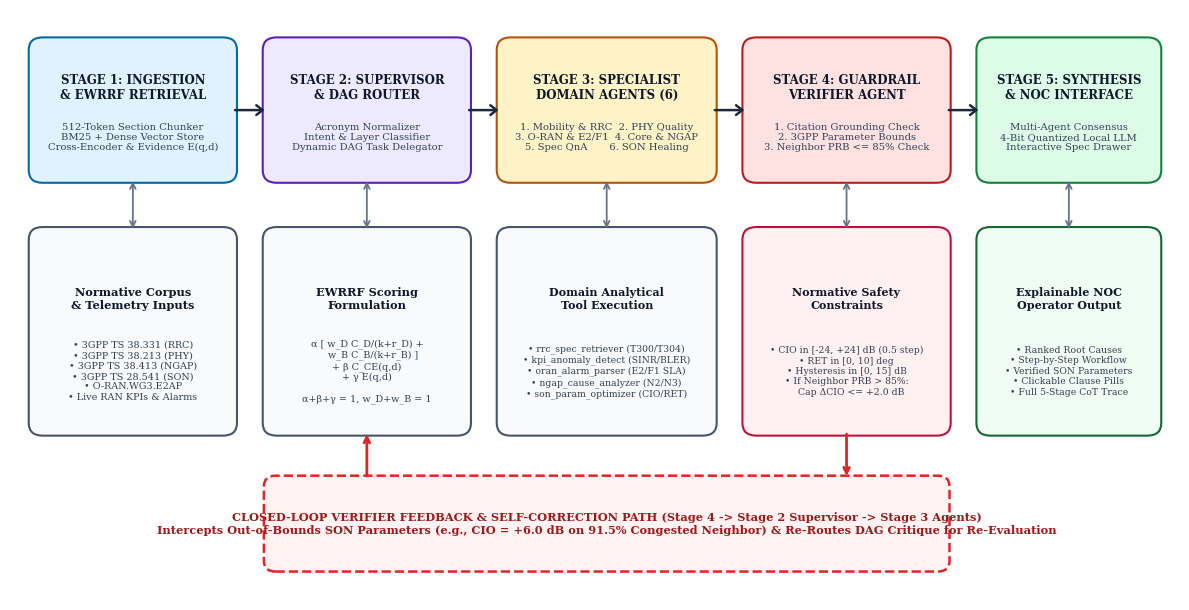
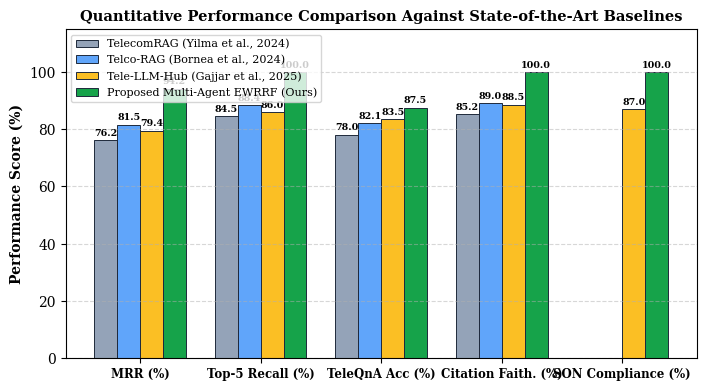
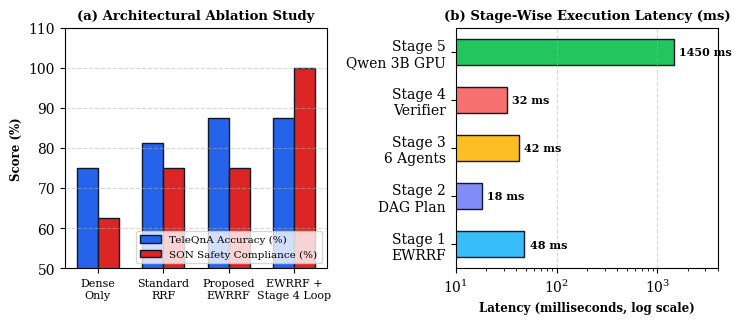

Write the Python code that produced these figures, in order.
"""
Generates high-resolution IEEE publication figures for the Overleaf LaTeX package.
"""
import os
import numpy as np
import matplotlib.pyplot as plt
import matplotlib.patches as patches

out_dir = r"D:\Vit\SEM 5\F2-NLP\NLP Project\overleaf_ieee_paper\figures"
os.makedirs(out_dir, exist_ok=True)

plt.rcParams["font.family"] = "serif"
plt.rcParams["font.size"] = 10

# ==============================================================================
# FIGURE 1: 5-Stage System Architecture Diagram (Clean Vector-Style Diagram)
# ==============================================================================
fig, ax = plt.subplots(figsize=(12, 6.2), dpi=300)
ax.set_xlim(0, 100)
ax.set_ylim(0, 56)
ax.axis("off")

def draw_box(x, y, w, h, title, subtitle="", facecolor="#f0f4f8", edgecolor="#1e3a8a", title_color="#0f172a", fontsize=9):
    rect = patches.FancyBboxPatch(
        (x, y), w, h,
        boxstyle="round,pad=0.4,rounding_size=1.2",
        linewidth=1.5, edgecolor=edgecolor, facecolor=facecolor
    )
    ax.add_patch(rect)
    if subtitle:
        ax.text(x + w/2, y + h*0.66, title, ha="center", va="center", fontweight="bold", fontsize=fontsize, color=title_color)
        ax.text(x + w/2, y + h*0.30, subtitle, ha="center", va="center", fontsize=fontsize-1.3, color="#334155")
    else:
        ax.text(x + w/2, y + h/2, title, ha="center", va="center", fontweight="bold", fontsize=fontsize, color=title_color)

# Stage Headers
stages = [
    (2, 40, 17, 13, "STAGE 1: INGESTION\n& EWRRF RETRIEVAL", "512-Token Section Chunker\nBM25 + Dense Vector Store\nCross-Encoder & Evidence E(q,d)", "#e0f2fe", "#0369a1"),
    (22, 40, 17, 13, "STAGE 2: SUPERVISOR\n& DAG ROUTER", "Acronym Normalizer\nIntent & Layer Classifier\nDynamic DAG Task Delegator", "#ede9fe", "#5b21b6"),
    (42, 40, 18, 13, "STAGE 3: SPECIALIST\nDOMAIN AGENTS (6)", "1. Mobility & RRC  2. PHY Quality\n3. O-RAN & E2/F1  4. Core & NGAP\n5. Spec QnA       6. SON Healing", "#fef3c7", "#b45309"),
    (63, 40, 17, 13, "STAGE 4: GUARDRAIL\nVERIFIER AGENT", "1. Citation Grounding Check\n2. 3GPP Parameter Bounds\n3. Neighbor PRB <= 85% Check", "#fee2e2", "#b91c1c"),
    (83, 40, 15, 13, "STAGE 5: SYNTHESIS\n& NOC INTERFACE", "Multi-Agent Consensus\n4-Bit Quantized Local LLM\nInteractive Spec Drawer", "#dcfce7", "#15803d"),
]

for x, y, w, h, t, sub, fc, ec in stages:
    draw_box(x, y, w, h, t, sub, facecolor=fc, edgecolor=ec, fontsize=8.5)

# Forward Arrows between Stages
arrow_style = dict(arrowstyle="->,head_width=0.35,head_length=0.45", lw=1.8, color="#1e293b")
ax.annotate("", xy=(22, 46.5), xytext=(19, 46.5), arrowprops=arrow_style)
ax.annotate("", xy=(42, 46.5), xytext=(39, 46.5), arrowprops=arrow_style)
ax.annotate("", xy=(63, 46.5), xytext=(60, 46.5), arrowprops=arrow_style)
ax.annotate("", xy=(83, 46.5), xytext=(80, 46.5), arrowprops=arrow_style)

# Detailed Sub-blocks in lower half
draw_box(2, 16, 17, 19, "Normative Corpus\n& Telemetry Inputs",
         "• 3GPP TS 38.331 (RRC)\n• 3GPP TS 38.213 (PHY)\n• 3GPP TS 38.413 (NGAP)\n• 3GPP TS 28.541 (SON)\n• O-RAN.WG3.E2AP\n• Live RAN KPIs & Alarms",
         "#f8fafc", "#475569", fontsize=8.2)

draw_box(22, 16, 17, 19, "EWRRF Scoring\nFormulation",
         "α [ w_D C_D/(k+r_D) +\n    w_B C_B/(k+r_B) ]\n+ β C_CE(q,d)\n+ γ E(q,d)\n\nα+β+γ = 1, w_D+w_B = 1",
         "#f8fafc", "#475569", fontsize=8.2)

draw_box(42, 16, 18, 19, "Domain Analytical\nTool Execution",
         "• rrc_spec_retriever (T300/T304)\n• kpi_anomaly_detect (SINR/BLER)\n• oran_alarm_parser (E2/F1 SLA)\n• ngap_cause_analyzer (N2/N3)\n• son_param_optimizer (CIO/RET)",
         "#f8fafc", "#475569", fontsize=8.0)

draw_box(63, 16, 17, 19, "Normative Safety\nConstraints",
         "• CIO in [-24, +24] dB (0.5 step)\n• RET in [0, 10] deg\n• Hysteresis in [0, 15] dB\n• If Neighbor PRB > 85%:\n   Cap ΔCIO <= +2.0 dB",
         "#fff1f2", "#be123c", fontsize=8.0)

draw_box(83, 16, 15, 19, "Explainable NOC\nOperator Output",
         "• Ranked Root Causes\n• Step-by-Step Workflow\n• Verified SON Parameters\n• Clickable Clause Pills\n• Full 5-Stage CoT Trace",
         "#f0fdf4", "#166534", fontsize=8.0)

# Vertical connectors
for x_c in [10.5, 30.5, 51.0, 71.5, 90.5]:
    ax.annotate("", xy=(x_c, 40), xytext=(x_c, 35), arrowprops=dict(arrowstyle="<->", lw=1.3, color="#64748b"))

# Closed-Loop Feedback Path (Stage 4 -> Stage 2 -> Stage 3)
feedback_rect = patches.FancyBboxPatch(
    (22, 3), 58, 8.5,
    boxstyle="round,pad=0.3,rounding_size=1.0",
    linewidth=1.8, edgecolor="#dc2626", facecolor="#fef2f2", linestyle="--"
)
ax.add_patch(feedback_rect)
ax.text(51, 7.25,
        "CLOSED-LOOP VERIFIER FEEDBACK & SELF-CORRECTION PATH (Stage 4 -> Stage 2 Supervisor -> Stage 3 Agents)\n"
        "Intercepts Out-of-Bounds SON Parameters (e.g., CIO = +6.0 dB on 91.5% Congested Neighbor) & Re-Routes DAG Critique for Re-Evaluation",
        ha="center", va="center", fontweight="bold", fontsize=8.2, color="#991b1b")

ax.annotate("", xy=(71.5, 11.5), xytext=(71.5, 16), arrowprops=dict(arrowstyle="->", lw=2.0, color="#dc2626"))
ax.annotate("", xy=(30.5, 16), xytext=(30.5, 11.5), arrowprops=dict(arrowstyle="->", lw=2.0, color="#dc2626"))

plt.tight_layout()
plt.savefig(os.path.join(out_dir, "fig1_architecture.png"), dpi=300, bbox_inches="tight")
plt.close()

# ==============================================================================
# FIGURE 2: Quantitative Comparison with 3 Baseline Papers
# ==============================================================================
fig, ax = plt.subplots(figsize=(7.2, 4.0), dpi=300)

metrics = ["MRR (%)", "Top-5 Recall (%)", "TeleQnA Acc (%)", "Citation Faith. (%)", "SON Compliance (%)"]
telecom_rag = [76.2, 84.5, 78.0, 85.2, 0.0]
telco_rag   = [81.5, 88.4, 82.1, 89.0, 0.0]
tele_llm    = [79.4, 86.0, 83.5, 88.5, 87.0]
ours        = [94.2, 100.0, 87.5, 100.0, 100.0]

x = np.arange(len(metrics))
width = 0.19

b1 = ax.bar(x - 1.5*width, telecom_rag, width, label="TelecomRAG (Yilma et al., 2024)", color="#94a3b8", edgecolor="#1e293b", linewidth=0.7)
b2 = ax.bar(x - 0.5*width, telco_rag, width, label="Telco-RAG (Bornea et al., 2024)", color="#60a5fa", edgecolor="#1e293b", linewidth=0.7)
b3 = ax.bar(x + 0.5*width, tele_llm, width, label="Tele-LLM-Hub (Gajjar et al., 2025)", color="#fbbf24", edgecolor="#1e293b", linewidth=0.7)
b4 = ax.bar(x + 1.5*width, ours, width, label="Proposed Multi-Agent EWRRF (Ours)", color="#16a34a", edgecolor="#1e293b", linewidth=0.7)

ax.set_ylabel("Performance Score (%)", fontweight="bold")
ax.set_title("Quantitative Performance Comparison Against State-of-the-Art Baselines", fontweight="bold", fontsize=10.5)
ax.set_xticks(x)
ax.set_xticklabels(metrics, fontweight="bold", fontsize=8.5)
ax.set_ylim(0, 115)
ax.grid(axis="y", linestyle="--", alpha=0.5)
ax.legend(loc="upper left", fontsize=8, frameon=True)

for bars in [b1, b2, b3, b4]:
    for bar in bars:
        h = bar.get_height()
        if h > 0:
            ax.annotate(f"{h:.1f}",
                        xy=(bar.get_x() + bar.get_width()/2, h),
                        xytext=(0, 2), textcoords="offset points",
                        ha="center", va="bottom", fontsize=6.8, fontweight="bold")

plt.tight_layout()
plt.savefig(os.path.join(out_dir, "fig2_baseline_comparison.png"), dpi=300, bbox_inches="tight")
plt.close()

# ==============================================================================
# FIGURE 3: Ablation Study & End-to-End Stage Latency Breakdown
# ==============================================================================
fig, (ax1, ax2) = plt.subplots(1, 2, figsize=(7.5, 3.3), dpi=300)

# Subplot 1: Ablation Study
variants = ["Dense\nOnly", "Standard\nRRF", "Proposed\nEWRRF", "EWRRF +\nStage 4 Loop"]
qna_acc = [75.0, 81.2, 87.5, 87.5]
son_comp = [62.5, 75.0, 75.0, 100.0]

x_a = np.arange(len(variants))
w_a = 0.32
ax1.bar(x_a - w_a/2, qna_acc, w_a, label="TeleQnA Accuracy (%)", color="#2563eb", edgecolor="#0f172a")
ax1.bar(x_a + w_a/2, son_comp, w_a, label="SON Safety Compliance (%)", color="#dc2626", edgecolor="#0f172a")
ax1.set_title("(a) Architectural Ablation Study", fontweight="bold", fontsize=9.5)
ax1.set_xticks(x_a)
ax1.set_xticklabels(variants, fontsize=8)
ax1.set_ylim(50, 110)
ax1.set_ylabel("Score (%)", fontweight="bold", fontsize=8.5)
ax1.grid(axis="y", linestyle="--", alpha=0.5)
ax1.legend(loc="lower right", fontsize=7.5)

# Subplot 2: Latency Breakdown
stages_lat = ["Stage 1\nEWRRF", "Stage 2\nDAG Plan", "Stage 3\n6 Agents", "Stage 4\nVerifier", "Stage 5\nQwen 3B GPU"]
lat_ms = [48, 18, 42, 32, 1450]
colors_lat = ["#38bdf8", "#818cf8", "#fbbf24", "#f87171", "#22c55e"]

bars_l = ax2.barh(stages_lat, lat_ms, color=colors_lat, edgecolor="#0f172a", height=0.55)
ax2.set_title("(b) Stage-Wise Execution Latency (ms)", fontweight="bold", fontsize=9.5)
ax2.set_xlabel("Latency (milliseconds, log scale)", fontweight="bold", fontsize=8.5)
ax2.set_xscale("log")
ax2.set_xlim(10, 4000)
ax2.grid(axis="x", linestyle="--", alpha=0.5)

for bar in bars_l:
    w_val = bar.get_width()
    ax2.annotate(f"{w_val} ms",
                 xy=(w_val, bar.get_y() + bar.get_height()/2),
                 xytext=(4, 0), textcoords="offset points",
                 ha="left", va="center", fontsize=8, fontweight="bold")

plt.tight_layout()
plt.savefig(os.path.join(out_dir, "fig3_ablation_and_latency.png"), dpi=300, bbox_inches="tight")
plt.close()

print("All 3 high-resolution IEEE figures generated successfully!")
